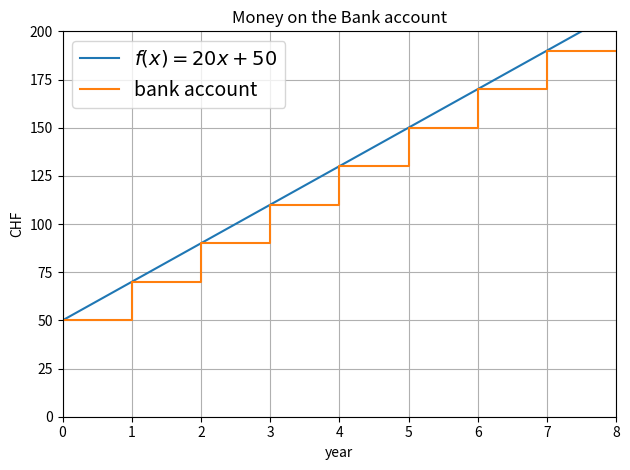
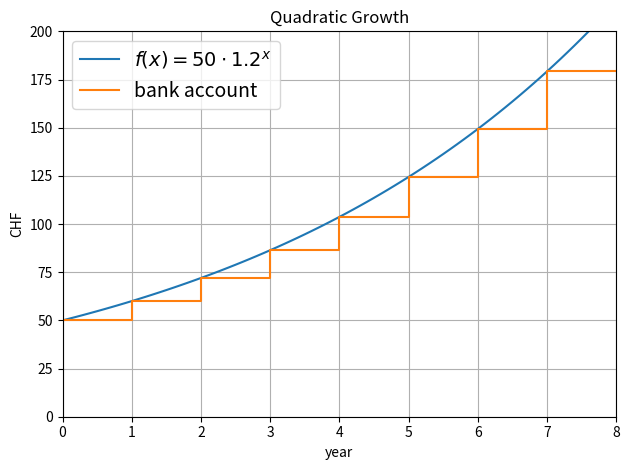

The script that saved these images, in order:
#!/usr/bin/python
#-*- coding:utf-8 -*-

#import os
#import sys

import numpy as np
import matplotlib.pyplot as plt

linear_filename = "linear_growth.pdf" #sys.argv[2]
quadratic_filename = "quadratic_growth.pdf" #sys.argv[2]

def skip(gen, step):
    return (step * (i // step) for i in gen)
step = 10

x = np.linspace(0.0, 8.0, 81)
y = 20 * x + 50
x_triangle = np.array([x[k] for k in skip(range(1, len(x)), step)])
y_triangle = np.array([y[k] for k in skip(range(0, len(y) - 1), step)])

plt.figure()
plt.title("Money on the Bank account")
plt.plot(x, y, label=r"$f(x)=20x+50$")
plt.plot(x_triangle, y_triangle, label=r"bank account")
plt.xlim(0, 8)
plt.ylim(0, 200)
plt.xticks(range(9))
#plt.yticks(range(0, 101, 10))
plt.xlabel("year")
plt.ylabel("CHF")
plt.grid(True)
plt.legend(loc="upper left", prop={'size': 14})
plt.tight_layout()
#plt.show()
plt.savefig(linear_filename, bbox_inches='tight')
plt.close()


y = 50 * 1.20**x
x_triangle = np.array([x[k] for k in skip(range(1, len(x)), step)])
y_triangle = np.array([y[k] for k in skip(range(0, len(y) - 1), step)])

plt.figure()
plt.title("Quadratic Growth")
plt.plot(x, y, label=r"$f(x)=50\cdot 1.2^x$")
plt.plot(x_triangle, y_triangle, label=r"bank account")
plt.xlim(0, 8)
plt.ylim(0, 200)
plt.xticks(range(9))
#plt.yticks(range(0, 101, 10))
plt.xlabel("year")
plt.ylabel("CHF")
plt.grid(True)
plt.legend(loc="upper left", prop={'size': 14})
plt.tight_layout()
#plt.show()
plt.savefig(quadratic_filename, bbox_inches='tight')
plt.close()
